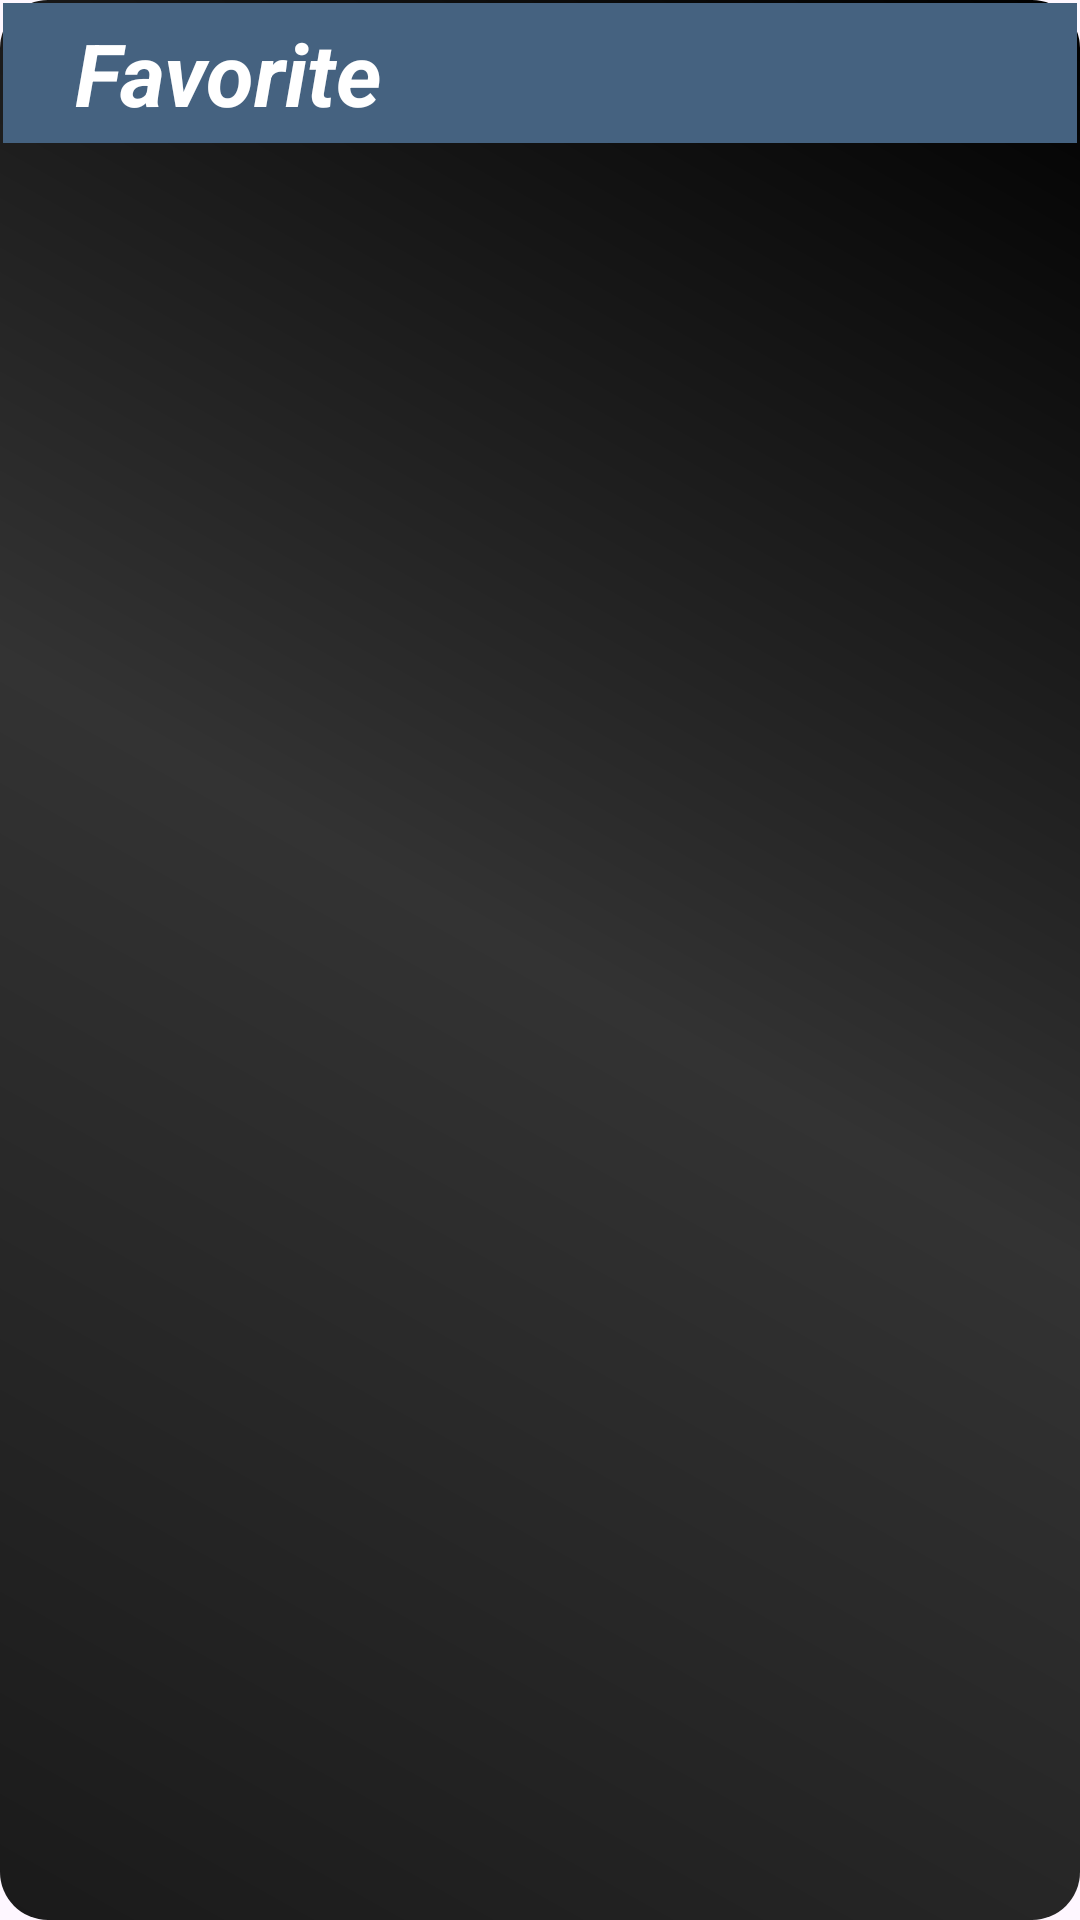

The Android layout XML behind this screen, and the referenced resources:
<!-- AndroidManifest.xml: application theme Theme.FInalSkillSync -->
<!-- res/layout/fragment_favorite.xml -->
<?xml version="1.0" encoding="utf-8"?>
<androidx.constraintlayout.widget.ConstraintLayout xmlns:android="http://schemas.android.com/apk/res/android"
    xmlns:app="http://schemas.android.com/apk/res-auto"
    xmlns:tools="http://schemas.android.com/tools"
    android:layout_width="match_parent"
    android:layout_height="match_parent"
    android:layout_margin="2dp"
    android:background="@drawable/custom_background"
    tools:context=".View.Fragment.FavoriteFragment">


    <LinearLayout
        android:layout_width="match_parent"
        android:layout_height="wrap_content"
        android:orientation="horizontal"
        android:background="#456280"
        android:id="@+id/linear"
        android:layout_margin="1dp"
        app:layout_constraintBottom_toTopOf="@+id/favoriteRecycle"
        app:layout_constraintEnd_toEndOf="parent"
        app:layout_constraintHorizontal_bias="0.5"
        app:layout_constraintStart_toStartOf="parent"
        app:layout_constraintTop_toTopOf="parent"
        app:layout_constraintVertical_bias="0.5">

        <TextView
            android:layout_margin="4dp"
            android:layout_width="match_parent"
            android:layout_height="wrap_content"
            android:text="Favorite"
            android:gravity="left"
            android:textSize="29dp"
            android:paddingLeft="20dp"
            android:textColor="@color/white"
            android:textStyle="bold|italic"
            />
    </LinearLayout>


    <androidx.recyclerview.widget.RecyclerView
        android:id="@+id/favoriteRecycle"
        android:layout_width="match_parent"
        android:layout_height="0dp"
        android:orientation="horizontal"
        android:layout_marginTop="12dp"
        android:paddingLeft="5dp"
        android:paddingRight="5dp"
        app:layout_constraintBottom_toBottomOf="parent"
        app:layout_constraintEnd_toEndOf="parent"
        app:layout_constraintHorizontal_bias="0.5"
        app:layout_constraintStart_toStartOf="parent"
        app:layout_constraintTop_toBottomOf="@+id/linear"
        app:layout_constraintVertical_bias="0.5"
        tools:listitem="@layout/favorite_list" />

</androidx.constraintlayout.widget.ConstraintLayout>
<!-- res/layout/favorite_list.xml (included above) -->
<?xml version="1.0" encoding="utf-8"?>
<LinearLayout xmlns:android="http://schemas.android.com/apk/res/android"
    android:layout_width="match_parent"
    android:layout_height="wrap_content"
    android:orientation="horizontal"
    android:layout_margin="5dp"
    app:layout_constraintCircleRadius="20dp"
    xmlns:app="http://schemas.android.com/apk/res-auto">

    <TextView
        android:id="@+id/titleOpp"
        android:background="@drawable/text_corner"
        android:layout_width="match_parent"
        android:layout_height="wrap_content"
        android:layout_margin="5dp"
        android:padding="10dp"
        android:gravity="top"
        android:textSize="16dp"
        android:text="Title"
        android:textAppearance="@style/title"
        />


</LinearLayout>
<!-- resources referenced by this layout -->
<resources>
  <color name="white">#FFFFFFFF</color>
  <!-- drawable custom_background (drawable) -->
  <shape xmlns:android="http://schemas.android.com/apk/res/android">
      
      <solid android:color="#333333" />
  
      
      <corners android:radius="16dp" />
  
      
      <gradient
          android:startColor="#1A1A1A"
          android:centerColor="#333333"
          android:endColor="#000000"
          android:type="linear"
          android:angle="45" />
  </shape>
  <!-- drawable text_corner (drawable) -->
  <?xml version="1.0" encoding="utf-8"?>
  <shape xmlns:android="http://schemas.android.com/apk/res/android">
      <corners android:radius="20dp" />
      <solid android:color="#456280" />
  </shape>
  <style name="title">
          <item name="android:fontFamily">@font/bold</item>
          <item name="android:textSize">16sp</item>
          <item name="android:textColor">#FFFFFF</item>
      </style>
  <style name="Theme.FInalSkillSync" parent="Base.Theme.FInalSkillSync" />
  <style name="Base.Theme.FInalSkillSync" parent="Theme.Material3.DayNight.NoActionBar">
          
          
      </style>
</resources>
